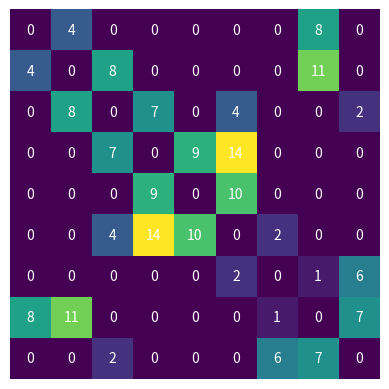

The matplotlib source for this figure:
import matplotlib.pyplot as plt
import numpy as np

graph= np.array([[0, 4, 0, 0, 0, 0, 0, 8, 0],
        [4, 0, 8, 0, 0, 0, 0, 11, 0],
        [0, 8, 0, 7, 0, 4, 0, 0, 2],
        [0, 0, 7, 0, 9, 14, 0, 0, 0],
        [0, 0, 0, 9, 0, 10, 0, 0, 0],
        [0, 0, 4, 14, 10, 0, 2, 0, 0],
        [0, 0, 0, 0, 0, 2, 0, 1, 6],
        [8, 11, 0, 0, 0, 0, 1, 0, 7],
        [0, 0, 2, 0, 0, 0, 6, 7, 0]
        ])

# turns off axis ticks and labels
plt.axis('off')

# Loop over data dimensions and create text annotations.
for i in range(9):
    for j in range(9):
        text = plt.text(j, i, graph[i, j], ha="center", va="center", color="w")


plt.imshow(graph)
plt.show()


